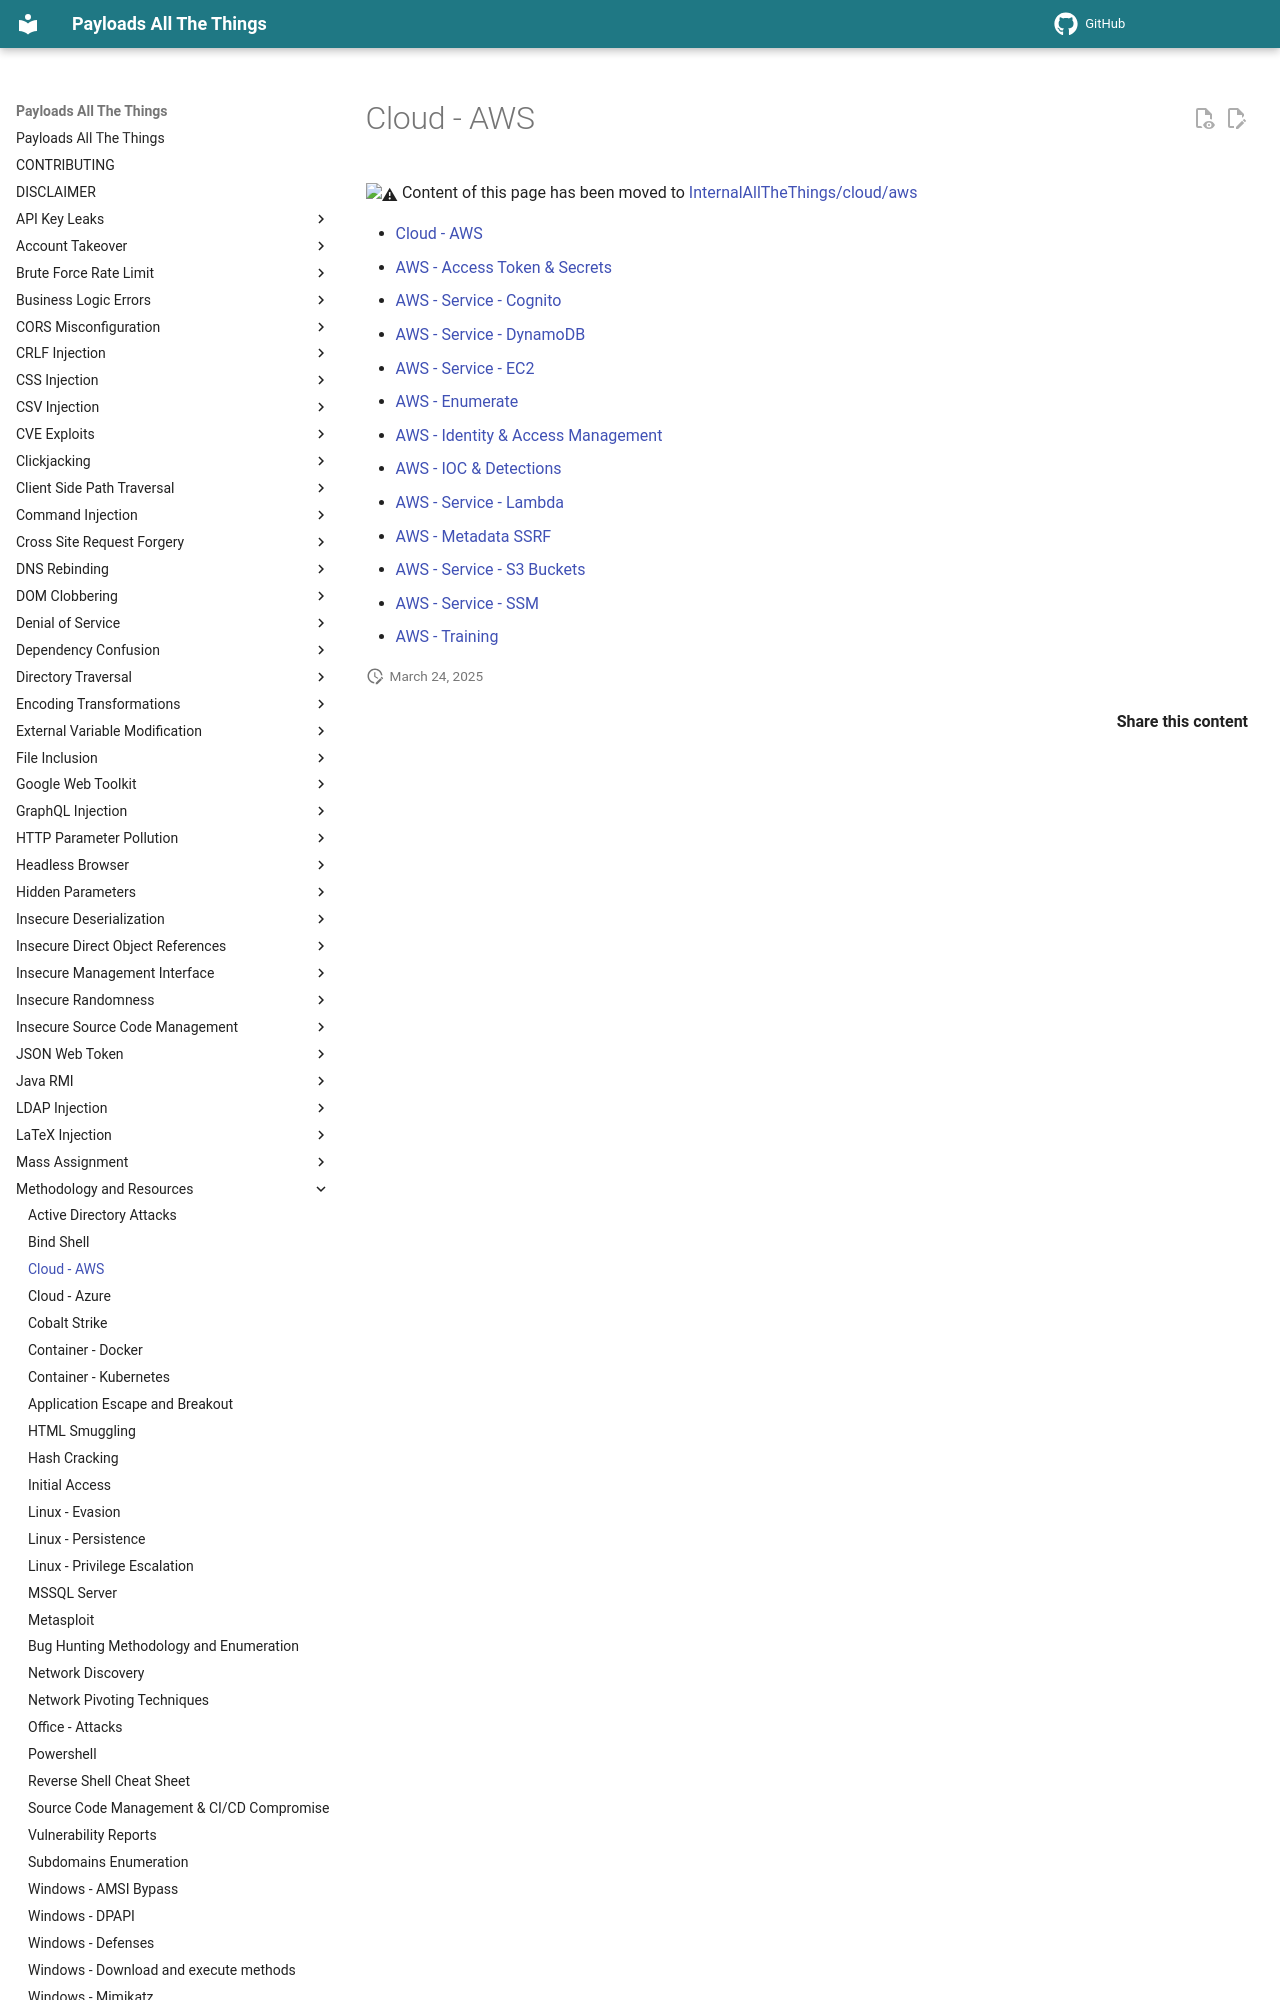

repository: swisskyrepo/PayloadsAllTheThings · page: Methodology and Resources/Cloud - AWS Pentest/index.html · generator: mkdocs

# Cloud - AWS

:warning: Content of this page has been moved to [InternalAllTheThings/cloud/aws](https://github.com/swisskyrepo/InternalAllTheThings/)

- [Cloud - AWS](https://swisskyrepo.github.io/InternalAllTheThings/cloud/aws/AWS%20Pentest/)
- [AWS - Access Token & Secrets](https://swisskyrepo.github.io/InternalAllTheThings/cloud/aws/aws-access-token/)
- [AWS - Service - Cognito](https://swisskyrepo.github.io/InternalAllTheThings/cloud/aws/aws-cognito/)
- [AWS - Service - DynamoDB](https://swisskyrepo.github.io/InternalAllTheThings/cloud/aws/aws-dynamodb/)
- [AWS - Service - EC2](https://swisskyrepo.github.io/InternalAllTheThings/cloud/aws/aws-ec2/)
- [AWS - Enumerate](https://swisskyrepo.github.io/InternalAllTheThings/cloud/aws/aws-enumeration/)
- [AWS - Identity & Access Management](https://swisskyrepo.github.io/InternalAllTheThings/cloud/aws/aws-iam/)
- [AWS - IOC & Detections](https://swisskyrepo.github.io/InternalAllTheThings/cloud/aws/aws-ioc-detection/)
- [AWS - Service - Lambda](h
